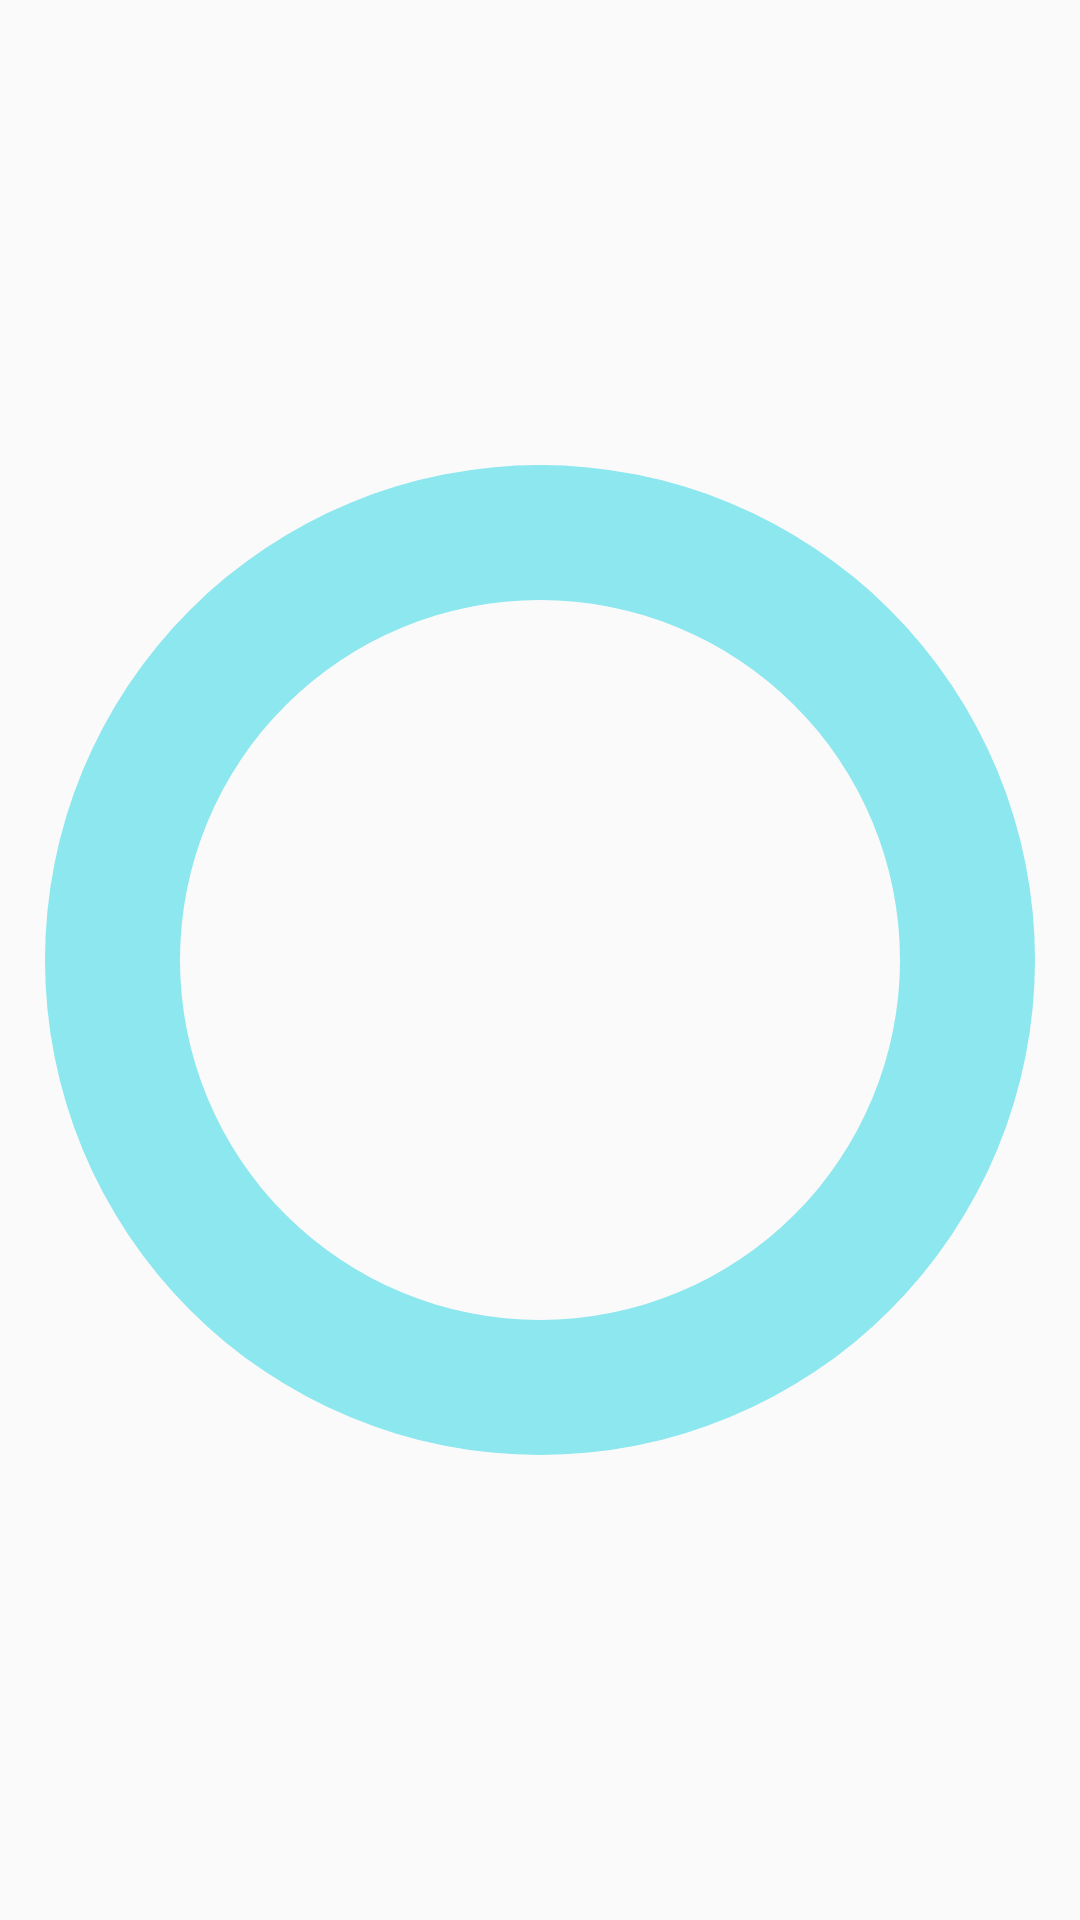

Here is an Android app screen rendered from its layout file. Give the layout XML and the strings, colors and styles it references.
<!-- AndroidManifest.xml: application theme AppTheme -->
<!-- res/layout/initial.xml -->
<LinearLayout
    xmlns:android="http://schemas.android.com/apk/res/android"
    android:layout_width="match_parent"
    android:layout_height="match_parent">

    <ImageView
        android:layout_width="match_parent"
        android:layout_height="match_parent"
        android:src="@drawable/c4_button"
        android:layout_gravity="center"
        android:gravity="center"/>

</LinearLayout>
<!-- resources referenced by this layout -->
<resources>
  <!-- drawable c4_button (drawable) -->
  <?xml version="1.0" encoding="utf-8"?>
  <shape
      android:shape="ring"
      xmlns:android="http://schemas.android.com/apk/res/android"
      android:innerRadiusRatio="3"
      android:thicknessRatio="8"
      android:useLevel="false">
  
      <solid android:color="#8DE7EF"/>
  </shape>
  <style name="AppTheme" parent="Theme.AppCompat.Light.DarkActionBar">
          
      </style>
</resources>
